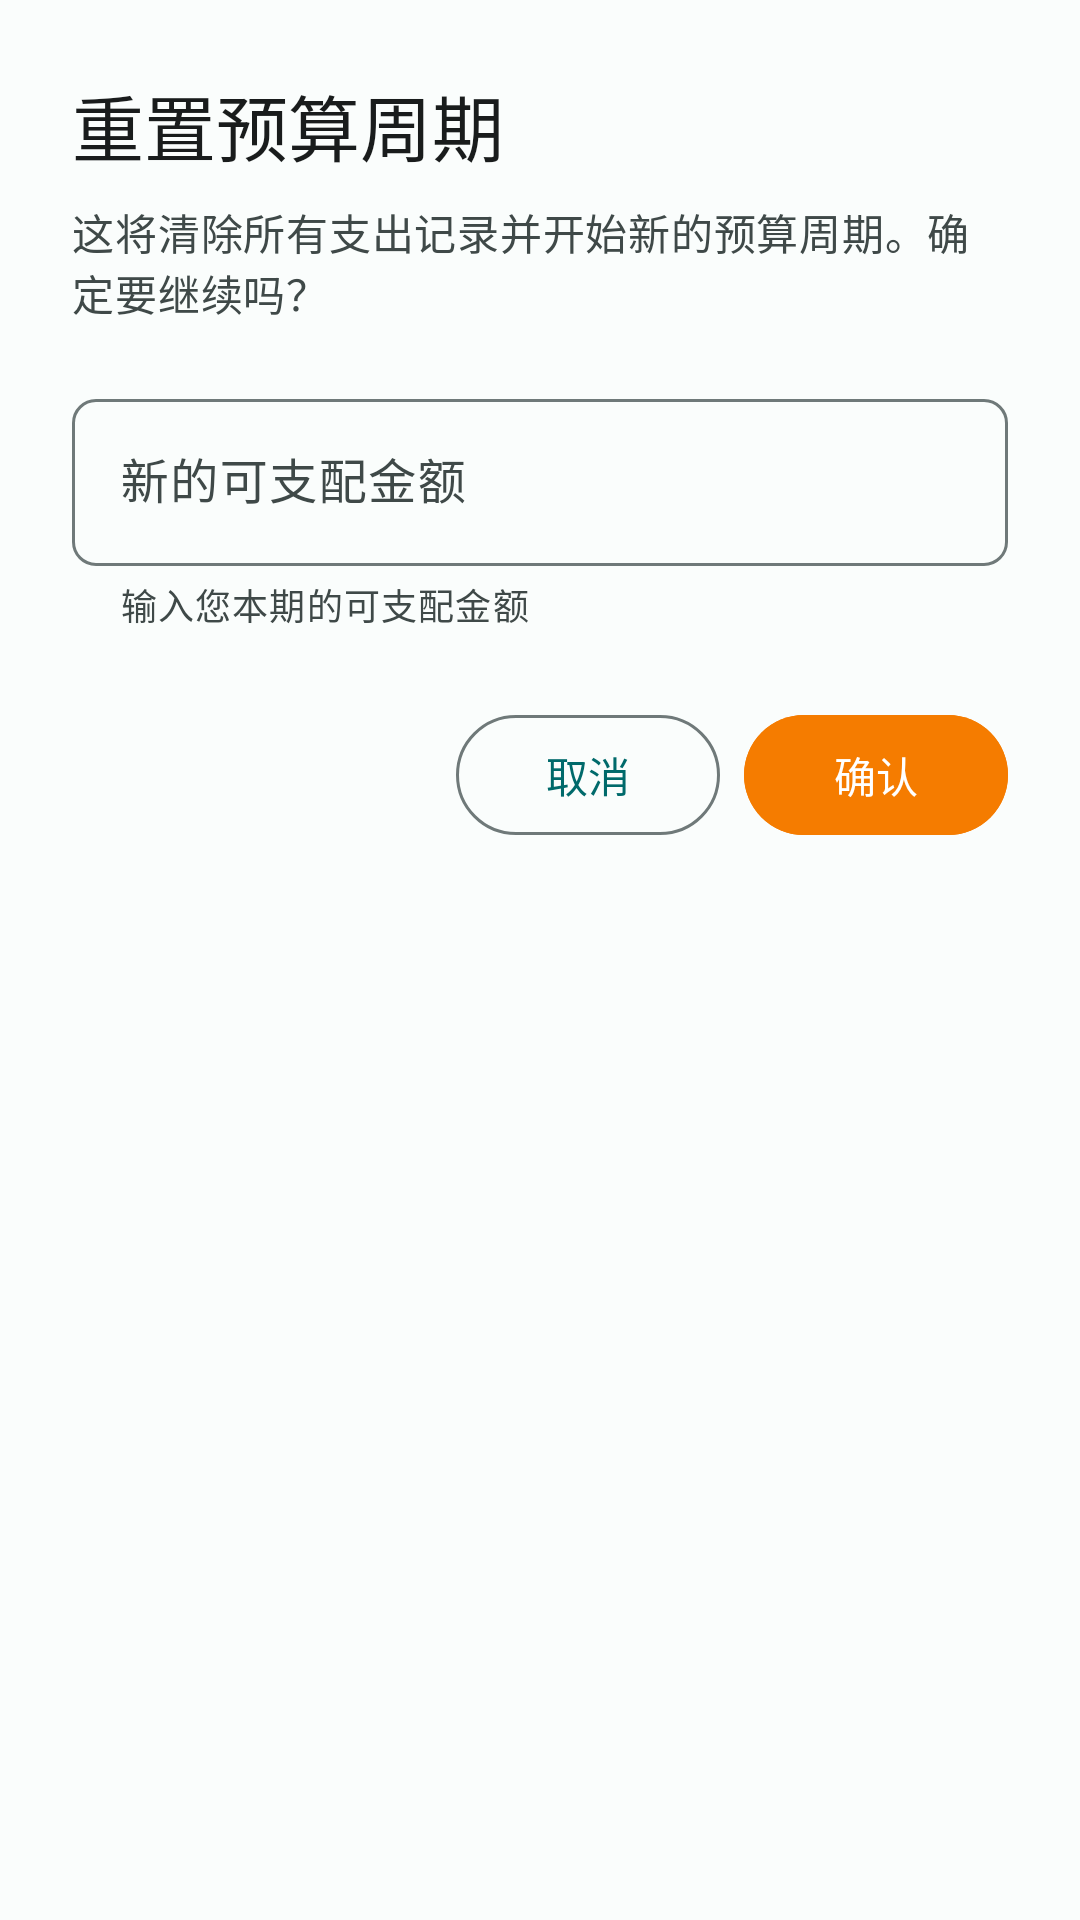

Layout XML and referenced resources for this Android screen:
<!-- AndroidManifest.xml: application theme Theme.BudgetApp -->
<!-- res/layout/dialog_reset_budget.xml -->
<?xml version="1.0" encoding="utf-8"?>
<LinearLayout xmlns:android="http://schemas.android.com/apk/res/android"
    xmlns:app="http://schemas.android.com/apk/res-auto"
    xmlns:tools="http://schemas.android.com/tools"
    android:layout_width="match_parent"
    android:layout_height="wrap_content"
    android:orientation="vertical"
    android:padding="24dp">

    
    <TextView
        android:layout_width="wrap_content"
        android:layout_height="wrap_content"
        android:layout_marginBottom="8dp"
        android:text="@string/reset_budget_title"
        android:textAppearance="?attr/textAppearanceHeadlineSmall"
        android:textColor="?attr/colorOnSurface" />

    
    <TextView
        android:layout_width="match_parent"
        android:layout_height="wrap_content"
        android:layout_marginBottom="20dp"
        android:text="@string/reset_budget_message"
        android:textAppearance="?attr/textAppearanceBodyMedium"
        android:textColor="?attr/colorOnSurfaceVariant" />

    
    <com.google.android.material.textfield.TextInputLayout
        android:id="@+id/til_new_disposable_amount"
        style="@style/Widget.BudgetApp.TextInputLayout"
        android:layout_width="match_parent"
        android:layout_height="wrap_content"
        android:layout_marginBottom="24dp"
        android:hint="@string/new_disposable_amount"
        app:prefixText="¥"
        app:helperText="@string/amount_helper_text"
        app:errorEnabled="true">

        <com.google.android.material.textfield.TextInputEditText
            android:id="@+id/et_new_disposable_amount"
            android:layout_width="match_parent"
            android:layout_height="wrap_content"
            android:inputType="numberDecimal"
            android:maxLength="10"
            tools:text="1000.00" />

    </com.google.android.material.textfield.TextInputLayout>

    
    <LinearLayout
        android:layout_width="match_parent"
        android:layout_height="wrap_content"
        android:orientation="horizontal"
        android:gravity="end">

        
        <com.google.android.material.button.MaterialButton
            android:id="@+id/btn_cancel"
            style="@style/Widget.BudgetApp.Button.Outlined"
            android:layout_width="wrap_content"
            android:layout_height="wrap_content"
            android:layout_marginEnd="8dp"
            android:text="@string/cancel" />

        
        <com.google.android.material.button.MaterialButton
            android:id="@+id/btn_reset"
            style="@style/Widget.BudgetApp.Button"
            android:layout_width="wrap_content"
            android:layout_height="wrap_content"
            android:text="@string/confirm"
            android:backgroundTint="@color/warning_amount"
            app:icon="@drawable/ic_refresh_24"
            app:iconGravity="start" />

    </LinearLayout>

</LinearLayout>
<!-- resources referenced by this layout -->
<resources>
  <color name="warning_amount">#F57C00</color>
  <string name="amount_helper_text">输入您本期的可支配金额</string>
  <string name="cancel">取消</string>
  <string name="confirm">确认</string>
  <string name="new_disposable_amount">新的可支配金额</string>
  <string name="reset_budget_message">这将清除所有支出记录并开始新的预算周期。确定要继续吗？</string>
  <string name="reset_budget_title">重置预算周期</string>
  <style name="Widget.BudgetApp.Button" parent="Widget.Material3.Button">
          <item name="android:textAllCaps">false</item>
      </style>
  <style name="Widget.BudgetApp.Button.Outlined" parent="Widget.Material3.Button.OutlinedButton">
          <item name="android:textAllCaps">false</item>
      </style>
  <style name="Widget.BudgetApp.TextInputLayout" parent="Widget.Material3.TextInputLayout.OutlinedBox">
          <item name="boxCornerRadiusTopStart">8dp</item>
          <item name="boxCornerRadiusTopEnd">8dp</item>
          <item name="boxCornerRadiusBottomStart">8dp</item>
          <item name="boxCornerRadiusBottomEnd">8dp</item>
      </style>
  <style name="Theme.BudgetApp" parent="Base.Theme.BudgetApp" />
  <color name="md_theme_primary">#006A6B</color>
  <color name="md_theme_on_primary">#FFFFFF</color>
  <color name="md_theme_primary_container">#6FF7F8</color>
  <color name="md_theme_on_primary_container">#002020</color>
  <color name="md_theme_secondary">#4A6363</color>
  <color name="md_theme_on_secondary">#FFFFFF</color>
  <color name="md_theme_secondary_container">#CCE8E7</color>
  <color name="md_theme_on_secondary_container">#051F1F</color>
  <color name="md_theme_tertiary">#4B607C</color>
  <color name="md_theme_on_tertiary">#FFFFFF</color>
  <color name="md_theme_tertiary_container">#D2E4FF</color>
  <color name="md_theme_on_tertiary_container">#041C35</color>
  <color name="md_theme_error">#BA1A1A</color>
  <color name="md_theme_on_error">#FFFFFF</color>
  <color name="md_theme_error_container">#FFDAD6</color>
  <color name="md_theme_on_error_container">#410002</color>
  <color name="md_theme_surface">#FAFDFC</color>
  <color name="md_theme_on_surface">#191C1C</color>
  <color name="md_theme_surface_variant">#DAE5E4</color>
  <color name="md_theme_on_surface_variant">#3F4948</color>
  <color name="md_theme_background">#FAFDFC</color>
  <color name="md_theme_on_background">#191C1C</color>
  <color name="md_theme_outline">#6F7979</color>
  <color name="md_theme_outline_variant">#BEC9C8</color>
</resources>
